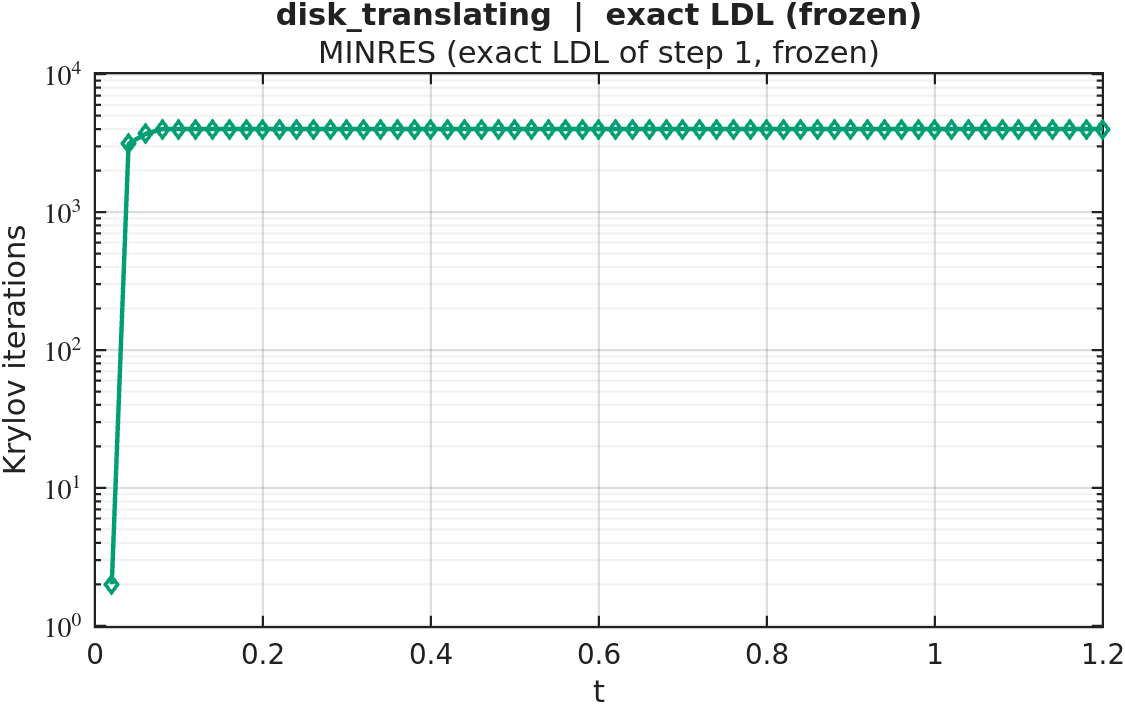

The table this chart was drawn from, first rows:
timestep, iterations
1, 2
2, 3128
3, 3690
4, 4000
5, 4000
6, 4000
7, 4000
8, 4000
9, 4000
10, 4000
11, 4000
12, 4000
13, 4000
14, 4000
15, 4000
16, 4000
17, 4000
18, 4000
19, 4000
20, 4000
21, 4000
22, 4000
23, 4000
24, 4000
25, 4000
26, 4000
27, 4000
28, 4000
29, 4000
30, 4000
31, 4000
32, 4000
33, 4000
34, 4000
35, 4000
36, 4000
37, 4000
38, 4000
39, 4000
40, 4000
41, 4000
42, 4000
43, 4000
44, 4000
45, 4000
46, 4000
47, 4000
48, 4000
49, 4000
50, 4000
51, 4000
52, 4000
53, 4000
54, 4000
55, 4000
56, 4000
57, 4000
58, 4000
59, 4000
60, 4000
